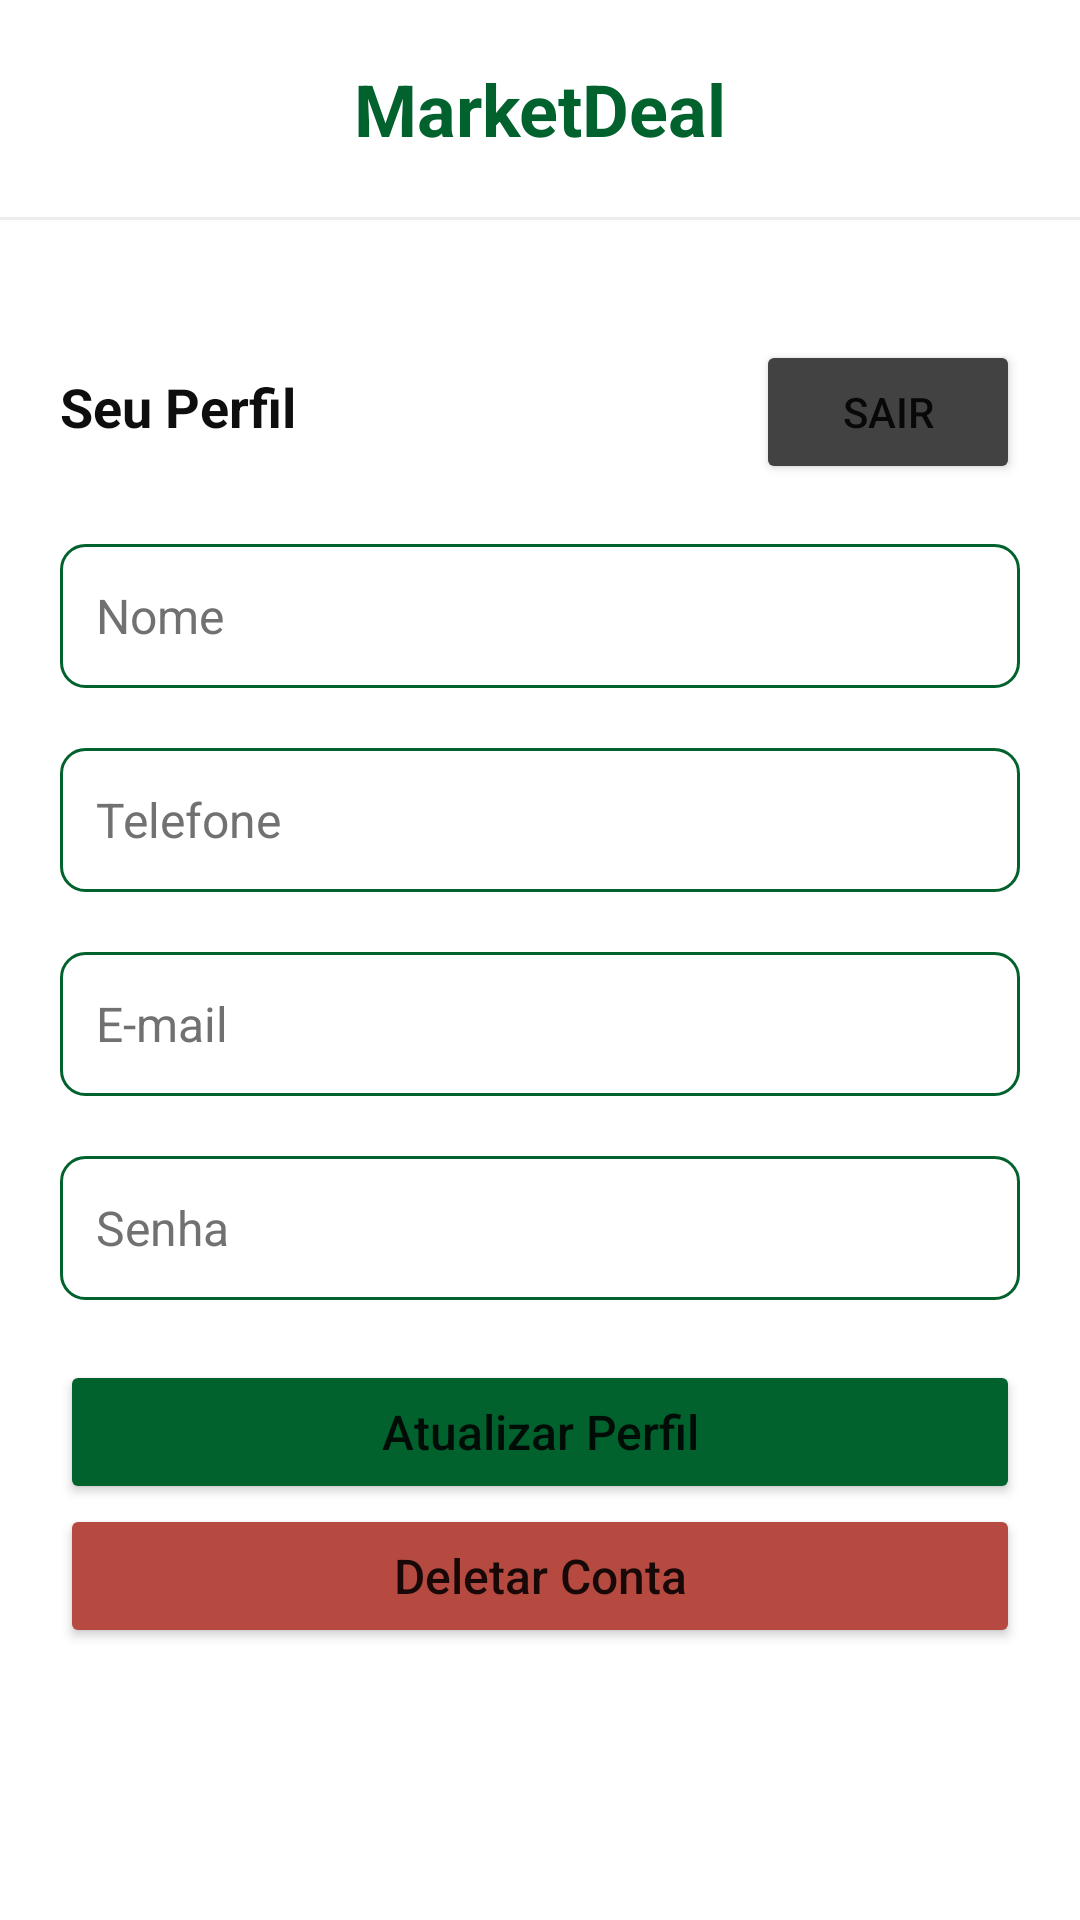

This screen was rendered from an Android layout file. Write that file and the resources it references.
<!-- AndroidManifest.xml: application theme Theme.MarketDeal -->
<!-- res/layout/activity_profile.xml -->
<?xml version="1.0" encoding="utf-8"?>
<ScrollView xmlns:android="http://schemas.android.com/apk/res/android"
    android:layout_width="match_parent"
    android:layout_height="match_parent"
    android:fillViewport="true">

    <LinearLayout xmlns:android="http://schemas.android.com/apk/res/android"
        xmlns:tools="http://schemas.android.com/tools"
        android:layout_width="match_parent"
        android:layout_height="match_parent"
        android:orientation="vertical">

        <LinearLayout
            android:layout_width="match_parent"
            android:layout_height="wrap_content"
            android:layout_gravity="top"
            android:orientation="vertical">

            <TextView
                android:layout_width="match_parent"
                android:layout_height="wrap_content"
                android:paddingVertical="20dp"
                android:text="MarketDeal"
                android:textAlignment="center"
                android:textColor="@color/primary"
                android:textSize="24sp"
                android:textStyle="bold" />

            <View
                android:layout_width="match_parent"
                android:layout_height="1dp"
                android:background="@color/gray_2" />
        </LinearLayout>


        <LinearLayout
            android:layout_width="match_parent"
            android:layout_height="wrap_content"
            android:layout_marginHorizontal="20dp"
            android:layout_marginVertical="40dp"
            android:orientation="vertical">

            <LinearLayout
                android:layout_width="match_parent"
                android:layout_height="wrap_content"
                android:orientation="horizontal">

                <TextView
                    android:layout_width="wrap_content"
                    android:layout_height="wrap_content"
                    android:layout_weight="1"
                    android:lineHeight="28sp"
                    android:text="Seu Perfil"
                    android:textColor="@color/gray_12"
                    android:textSize="18sp"
                    android:textStyle="bold" />

                <Button
                    android:id="@+id/activity_profile_logout_btn"
                    android:layout_width="wrap_content"
                    android:layout_height="wrap_content"
                    android:backgroundTint="@color/cardview_dark_background"
                    android:text="Sair" />
            </LinearLayout>


            <LinearLayout
                android:layout_width="match_parent"
                android:layout_height="wrap_content"
                android:layout_marginTop="20dp"
                android:gravity="center"
                android:orientation="vertical">

                <EditText
                    android:id="@+id/activity_profile_name"
                    android:layout_width="match_parent"
                    android:layout_height="wrap_content"
                    android:layout_marginBottom="20dp"
                    android:background="@drawable/custom_input"
                    android:hint="Nome"
                    android:inputType="textCapWords"
                    android:lineHeight="24sp"
                    android:minHeight="48dp"
                    android:padding="12dp"
                    android:textColorHint="@color/gray_7"
                    android:textSize="16sp" />

                <EditText
                    android:id="@+id/activity_profile_phone"
                    android:layout_width="match_parent"
                    android:layout_height="wrap_content"
                    android:layout_marginBottom="20dp"
                    android:background="@drawable/custom_input"
                    android:hint="Telefone"
                    android:inputType="phone"
                    android:lineHeight="24sp"
                    android:minHeight="48dp"
                    android:padding="12dp"
                    android:textColorHint="@color/gray_7"
                    android:textSize="16sp" />

                <EditText
                    android:id="@+id/activity_profile_email"
                    android:layout_width="match_parent"
                    android:layout_height="wrap_content"
                    android:layout_marginBottom="20dp"
                    android:background="@drawable/custom_input"
                    android:hint="E-mail"
                    android:inputType="textEmailAddress"
                    android:lineHeight="24sp"
                    android:minHeight="48dp"
                    android:padding="12dp"
                    android:textColorHint="@color/gray_7"
                    android:textSize="16sp" />

                <EditText
                    android:id="@+id/activity_profile_password"
                    android:layout_width="match_parent"
                    android:layout_height="wrap_content"
                    android:layout_marginBottom="20dp"
                    android:background="@drawable/custom_input"
                    android:hint="Senha"
                    android:inputType="textPassword"
                    android:lineHeight="24sp"
                    android:minHeight="48dp"
                    android:padding="12dp"
                    android:textColorHint="@color/gray_7"
                    android:textSize="16sp" />

                <Button
                    android:id="@+id/activity_profile_update_btn"
                    android:layout_width="match_parent"
                    android:layout_height="wrap_content"

                    android:backgroundTint="@color/primary"
                    android:lineHeight="24sp"
                    android:paddingVertical="12dp"
                    android:text="Atualizar Perfil"
                    android:textAllCaps="false"
                    android:textSize="16sp" />

                <Button
                    android:id="@+id/activity_profile_delete_btn"
                    android:layout_width="match_parent"
                    android:layout_height="wrap_content"
                    android:backgroundTint="@color/destructive"
                    android:lineHeight="24sp"
                    android:paddingVertical="12dp"
                    android:text="Deletar Conta"
                    android:textAllCaps="false"
                    android:textSize="16sp" />

            </LinearLayout>

        </LinearLayout>

    </LinearLayout>
</ScrollView>
<!-- resources referenced by this layout -->
<resources>
  <color name="destructive">#B64A40</color>
  <color name="gray_12">#0E0E0E</color>
  <color name="gray_2">#EDEDED</color>
  <color name="gray_7">#717171</color>
  <color name="primary">#02622E</color>
  <!-- drawable custom_input (drawable) -->
  <?xml version="1.0" encoding="utf-8"?>
  <selector xmlns:android="http://schemas.android.com/apk/res/android">
  
      <item android:state_enabled="true">
          <shape android:shape="rectangle">
              <corners android:radius="8dp" />
              <stroke android:width="1dp" android:color="#02622E" />
          </shape>
      </item>
  
  </selector>
  <style name="Theme.MarketDeal" parent="Theme.MaterialComponents.DayNight.DarkActionBar">
          
          <item name="colorPrimary">@color/primary</item>
          <item name="colorPrimaryVariant">@color/purple_700</item>
          <item name="colorOnPrimary">@color/white</item>
          
          <item name="colorSecondary">@color/teal_200</item>
          <item name="colorSecondaryVariant">@color/teal_700</item>
          <item name="colorOnSecondary">@color/black</item>
          
          <item name="android:statusBarColor">@color/primary</item>
          
      </style>
  <color name="purple_700">#FF3700B3</color>
  <color name="white">#FFFFFFFF</color>
  <color name="teal_200">#FF03DAC5</color>
  <color name="teal_700">#FF018786</color>
  <color name="black">#FF000000</color>
</resources>
